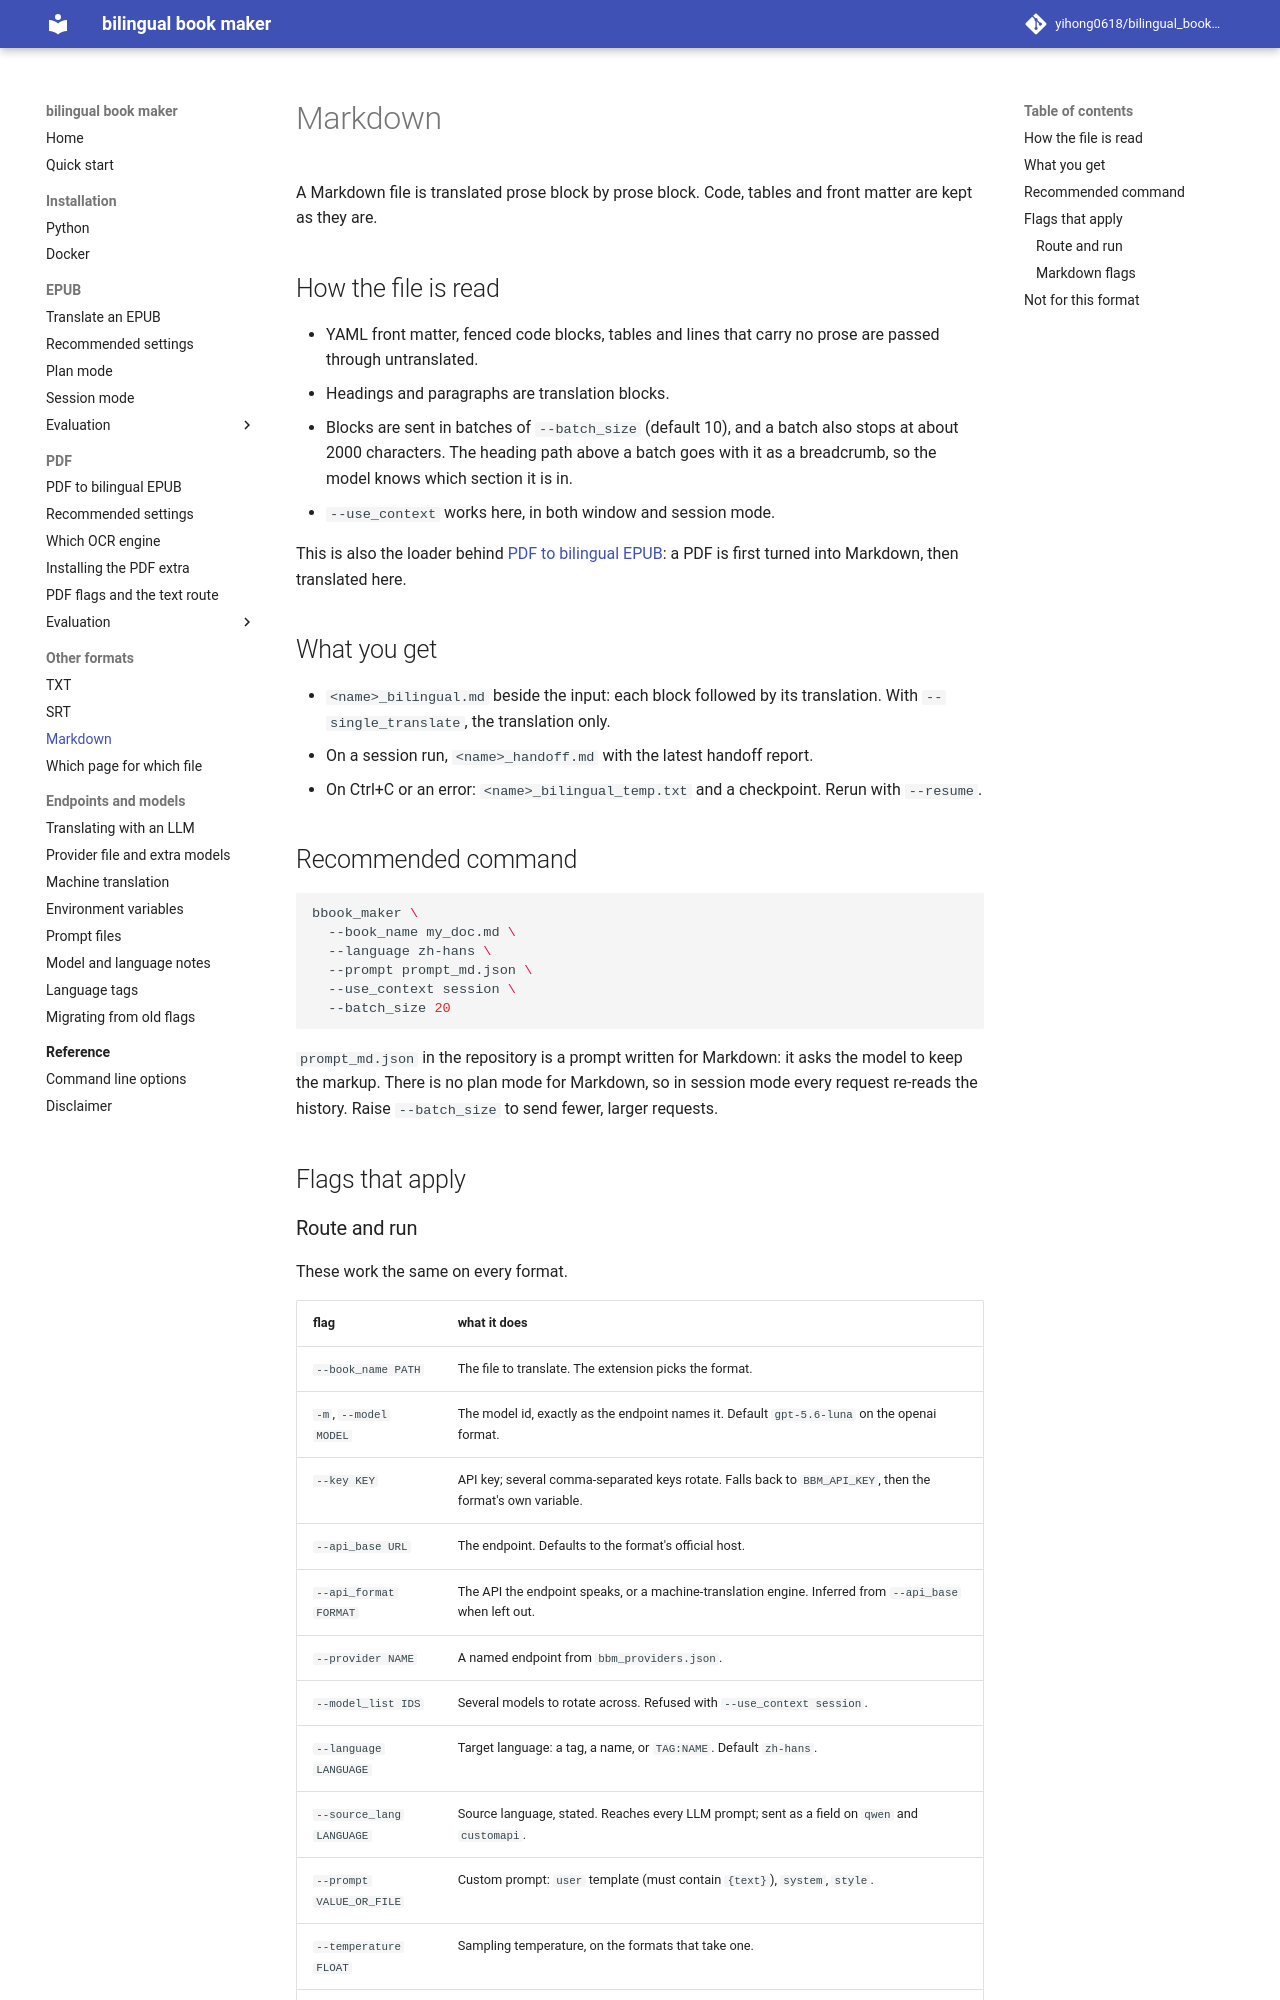

repository: yihong0618/bilingual_book_maker · page: formats/md/index.html · generator: mkdocs

# Markdown

A Markdown file is translated prose block by prose block. Code, tables and front matter are kept as they are.

## How the file is read

- YAML front matter, fenced code blocks, tables and lines that carry no prose are passed through untranslated.
- Headings and paragraphs are translation blocks.
- Blocks are sent in batches of `--batch_size` (default 10), and a batch also stops at about 2000 characters. The heading path above a batch goes with it as a breadcrumb, so the model knows which section it is in.
- `--use_context` works here, in both window and session mode.

This is also the loader behind [PDF to bilingual EPUB](../features/pdf-to-epub.md): a PDF is first turned into Markdown, then translated here.

## What you get

- `<name>_bilingual.md` beside the input: each block followed by its translation. With `--single_translate`, the translation only.
- On a session run, `<name>_handoff.md` with the latest handoff report.
- On Ctrl+C or an error: `<name>_bilingual_temp.txt` and a checkpoint. Rerun with `--resume`.

## Recommended command

```bash
bbook_maker \
  --book_name my_doc.md \
  --language zh-hans \
  --prompt prompt_md.json \
  --use_context session \
  --batch_size 20
```

`prompt_md.json` in the repository is a prompt written for Markdown: it asks the model to keep the markup. There is no plan mode for Markdown, so in session mode every request re-reads the history. Raise `--batch_size` to send fewer, larger requests.

## Flags that apply
